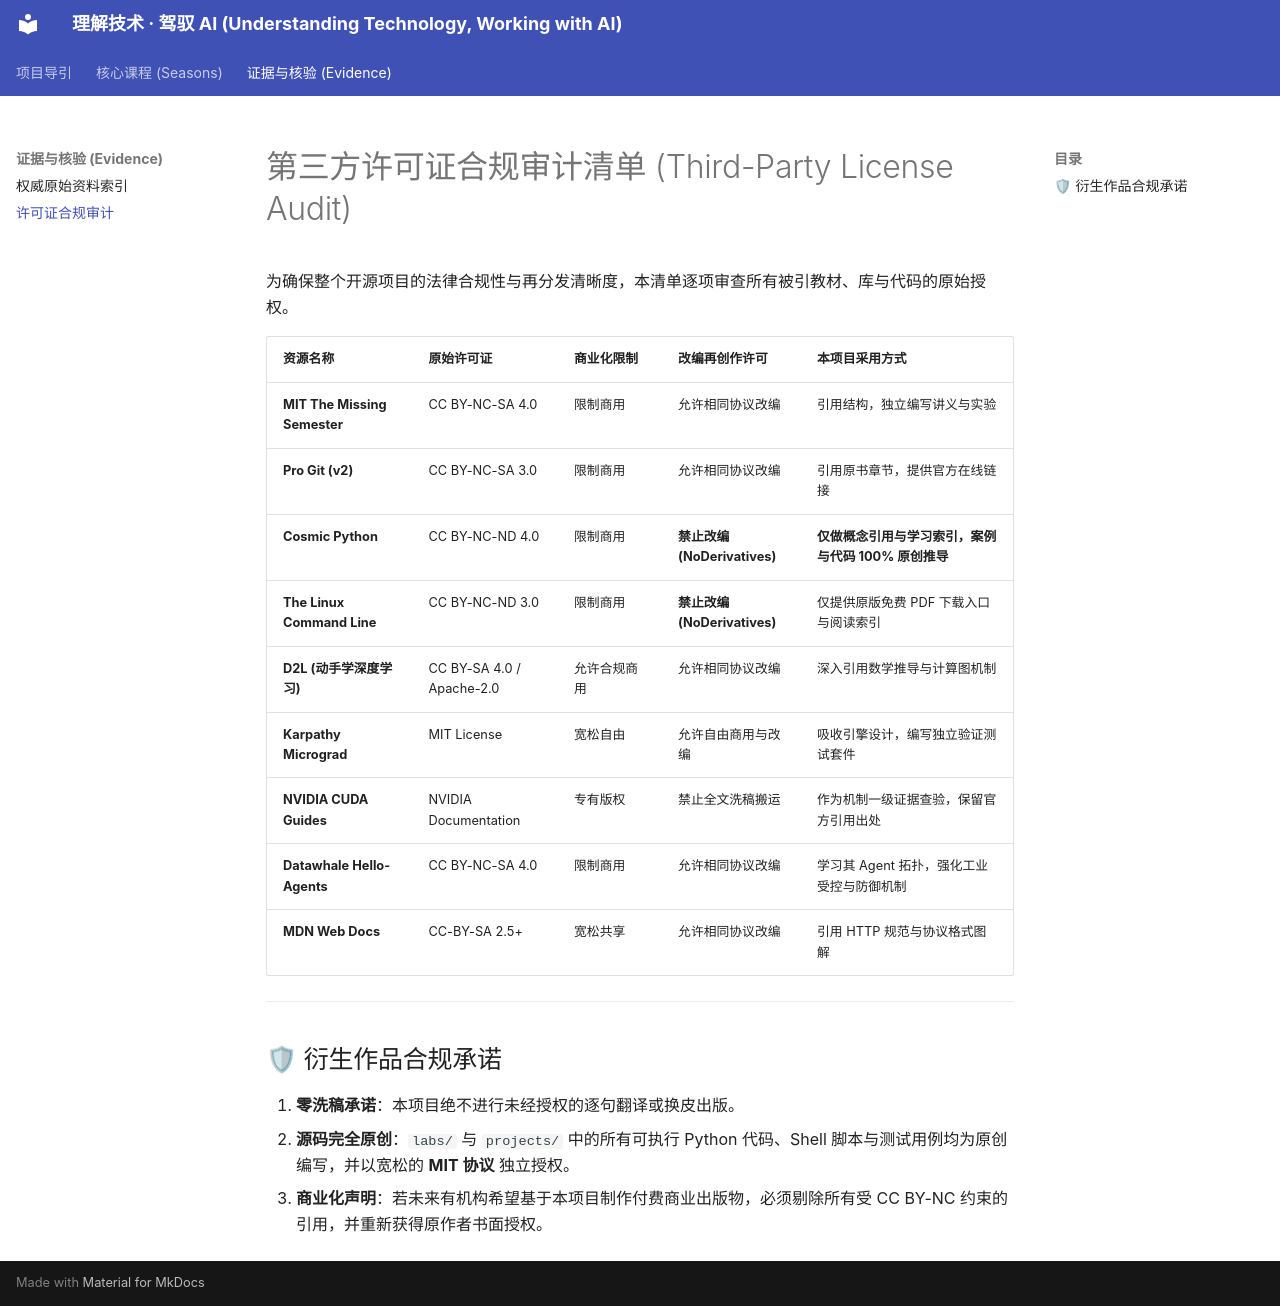

repository: weixc0856-cell/open-learning-engineering · page: references/license-audit/index.html · generator: mkdocs

# 第三方许可证合规审计清单 (Third-Party License Audit)

为确保整个开源项目的法律合规性与再分发清晰度，本清单逐项审查所有被引教材、库与代码的原始授权。

| 资源名称 | 原始许可证 | 商业化限制 | 改编再创作许可 | 本项目采用方式 |
| :--- | :--- | :--- | :--- | :--- |
| **MIT The Missing Semester** | CC BY-NC-SA 4.0 | 限制商用 | 允许相同协议改编 | 引用结构，独立编写讲义与实验 |
| **Pro Git (v2)** | CC BY-NC-SA 3.0 | 限制商用 | 允许相同协议改编 | 引用原书章节，提供官方在线链接 |
| **Cosmic Python** | CC BY-NC-ND 4.0 | 限制商用 | **禁止改编 (NoDerivatives)** | **仅做概念引用与学习索引，案例与代码 100% 原创推导** |
| **The Linux Command Line** | CC BY-NC-ND 3.0 | 限制商用 | **禁止改编 (NoDerivatives)** | 仅提供原版免费 PDF 下载入口与阅读索引 |
| **D2L (动手学深度学习)** | CC BY-SA 4.0 / Apache-2.0 | 允许合规商用 | 允许相同协议改编 | 深入引用数学推导与计算图机制 |
| **Karpathy Micrograd** | MIT License | 宽松自由 | 允许自由商用与改编 | 吸收引擎设计，编写独立验证测试套件 |
| **NVIDIA CUDA Guides** | NVIDIA Documentation | 专有版权 | 禁止全文洗稿搬运 | 作为机制一级证据查验，保留官方引用出处 |
| **Datawhale Hello-Agents** | CC BY-NC-SA 4.0 | 限制商用 | 允许相同协议改编 | 学习其 Agent 拓扑，强化工业受控与防御机制 |
| **MDN Web Docs** | CC-BY-SA 2.5+ | 宽松共享 | 允许相同协议改编 | 引用 HTTP 规范与协议格式图解 |

---

## 🛡 衍生作品合规承诺

1. **零洗稿承诺**：本项目绝不进行未经授权的逐句翻译或换皮出版。
2. **源码完全原创**：`labs/` 与 `projects/` 中的所有可执行 Python 代码、Shell 脚本与测试用例均为原创编写，并以宽松的 **MIT 协议** 独立授权。
3. **商业化声明**：若未来有机构希望基于本项目制作付费商业出版物，必须剔除所有受 CC BY-NC 约束的引用，并重新获得原作者书面授权。
